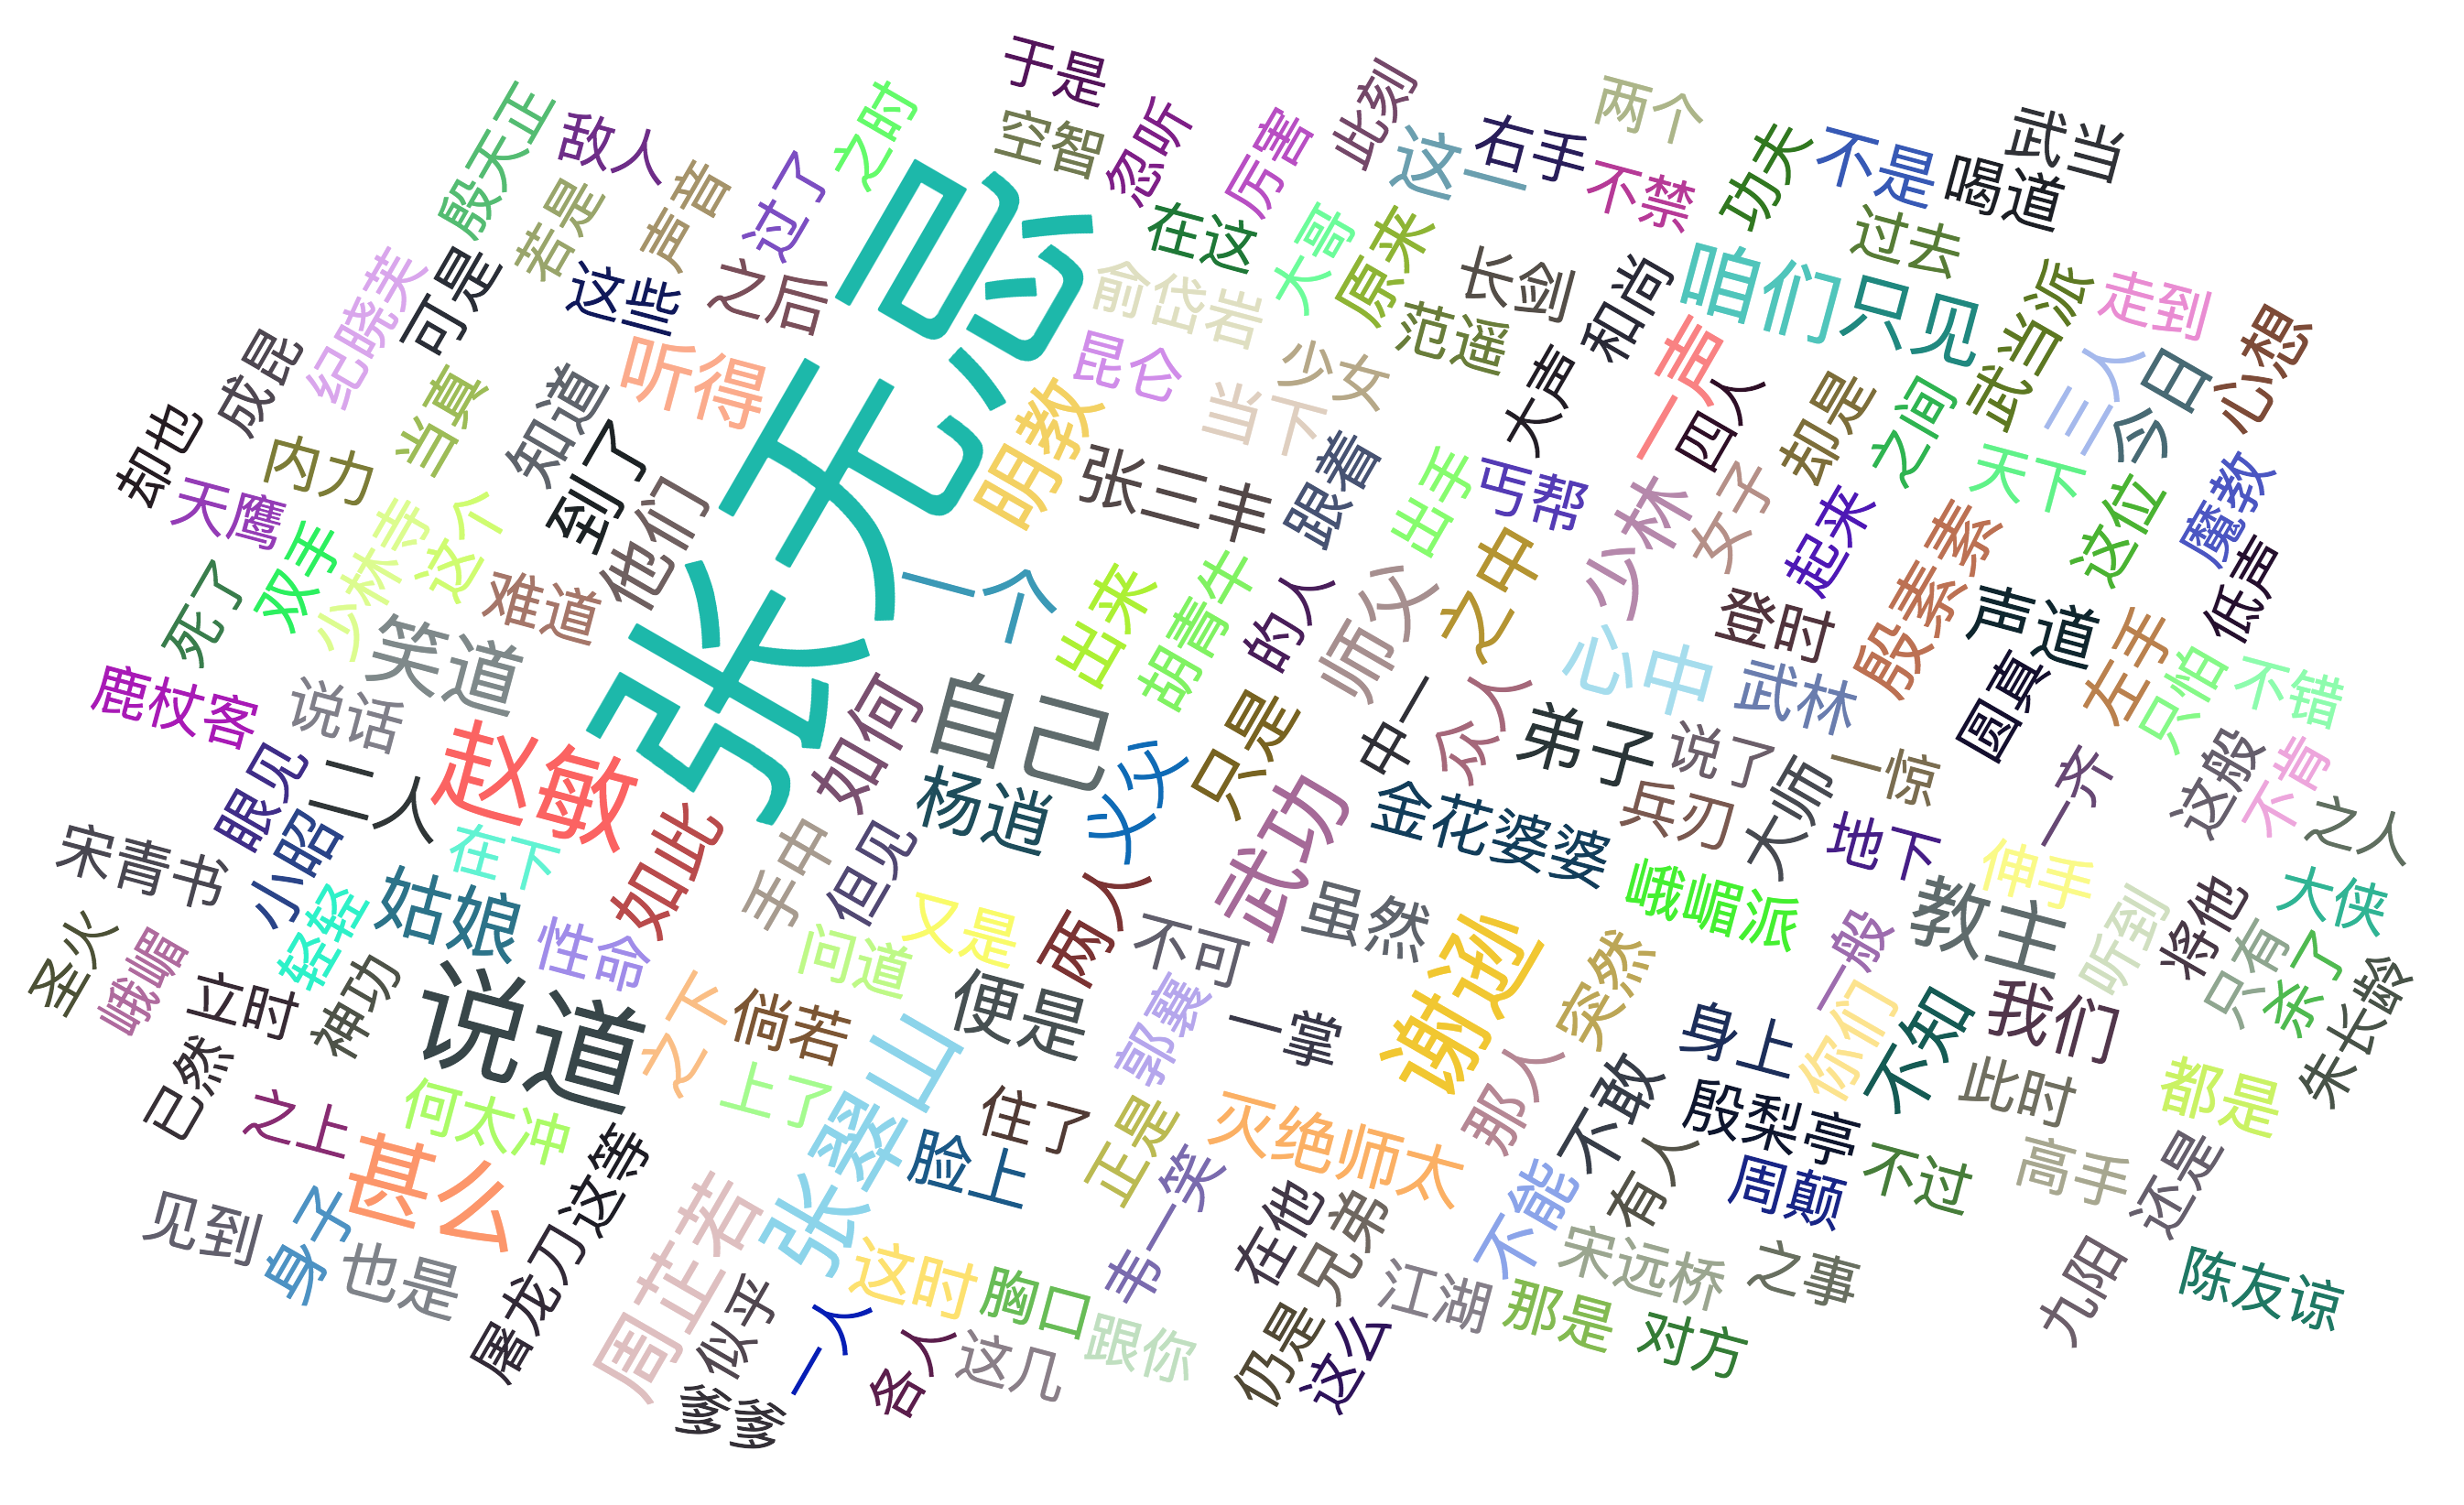

Values plotted in this chart, from the file beside it:
Name, Count
张无忌, 4373
说道, 1584
赵敏, 1223
谢逊, 1171
自己, 1121
张翠山, 1076
甚么, 1029
武功, 870
一个, 791
周芷若, 768
咱们, 767
教主, 753
一声, 727
明教, 721
笑道, 693
心中, 680
听得, 643
少林, 617
姑娘, 609
师父, 608
只见, 604
弟子, 542
如此, 540
之中, 537
便是, 536
这一, 527
殷素素, 524
如何, 517
杨逍, 496
他们, 490
不知, 488
到了, 487
两人, 481
只是, 479
二人, 471
今日, 461
心想, 455
我们, 448
声道, 427
张三丰, 425
义父, 415
不敢, 406
灭绝师太, 402
出来, 392
虽然, 389
不能, 386
这时, 383
众人, 380
当下, 358
不是, 358
身子, 357
知道, 356
之下, 355
都是, 351
也是, 346
三人, 344
你们, 344
那人, 341
小昭, 336
手中, 336
... 32,171 more rows
